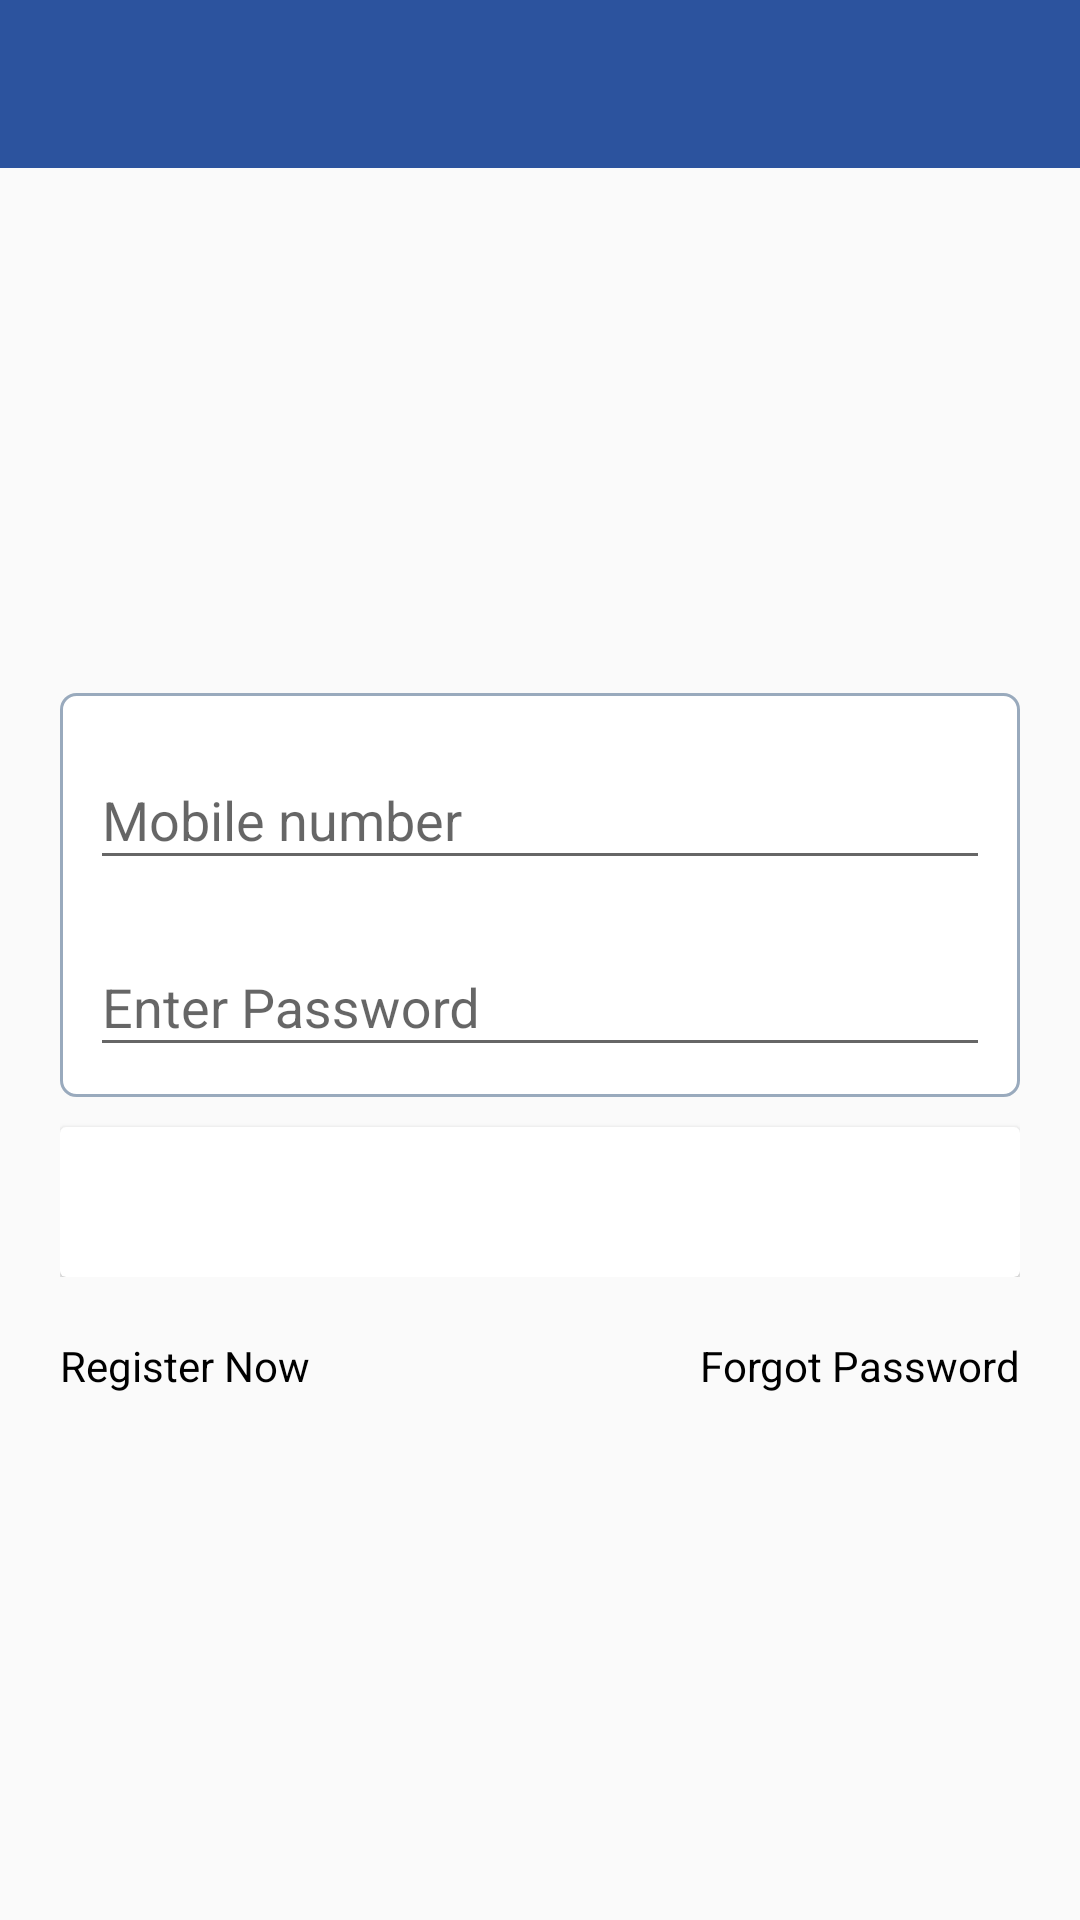

This screen was rendered from an Android layout file. Write that file and the resources it references.
<!-- AndroidManifest.xml: application theme AppTheme -->
<!-- res/layout/activity_login.xml -->
<LinearLayout xmlns:android="http://schemas.android.com/apk/res/android"
    xmlns:card_view="http://schemas.android.com/apk/res-auto"
    xmlns:tools="http://schemas.android.com/tools"
    xmlns:app="http://schemas.android.com/apk/res/com.hcs.activities"
    android:layout_width="match_parent"
    android:layout_height="match_parent"

    android:orientation="vertical"
    tools:context="${relativePackage}.${activityClass}" >

    <include
        android:id="@+id/toolbar"
        layout="@layout/toolbar" />

    <LinearLayout
        android:layout_width="match_parent"
        android:layout_height="match_parent"
        android:layout_margin="@dimen/size20"
        android:gravity="center"
        android:orientation="vertical" >

        <LinearLayout
            android:layout_width="match_parent"
            android:layout_height="wrap_content"
            android:background="@drawable/layout_bg"
            android:orientation="vertical" >

            <android.support.design.widget.TextInputLayout
                android:id="@+id/email_til"
                android:layout_width="match_parent"
                android:layout_height="wrap_content"
                android:layout_marginLeft="@dimen/size10"
                android:layout_marginRight="@dimen/size10"
                android:layout_marginTop="@dimen/size10" >

                <EditText
                    android:id="@+id/edit_text_mobile"
                    android:layout_width="match_parent"
                    android:layout_height="wrap_content"
                    android:hint="Mobile number"
                    android:inputType="textEmailAddress" />
            </android.support.design.widget.TextInputLayout>

            <android.support.design.widget.TextInputLayout
                android:layout_width="match_parent"
                android:layout_height="wrap_content"
                android:layout_marginBottom="@dimen/size10"
                android:layout_marginLeft="@dimen/size10"
                android:layout_marginRight="@dimen/size10"
                android:layout_marginTop="@dimen/size10" >

                <EditText
                    android:id="@+id/edit_text_pass"
                    android:layout_width="match_parent"
                    android:layout_height="wrap_content"
                    android:hint="@string/hint_pass"
                    android:inputType="textPassword" />
            </android.support.design.widget.TextInputLayout>
        </LinearLayout>

        <LinearLayout
            android:layout_width="match_parent"
            android:layout_height="wrap_content"
            android:orientation="vertical" >

            <android.support.v7.widget.CardView
                android:id="@+id/card_view"
                android:layout_width="fill_parent"
                android:layout_height="50dp"
                android:layout_gravity="center"
                android:onClick="signIn"
                android:layout_marginTop="10sp"
             app:cardBackgroundColor="#095B9C"
                card_view:cardCornerRadius="2dp"
                card_view:contentPadding="10dp" >

                <TextView
                    android:id="@+id/textView"
                    android:layout_width="wrap_content"
                    android:layout_height="wrap_content"
                    android:layout_gravity="center"
                    android:gravity="center"
                    android:text="Sign In"
                    android:textColor="#fff"
                    android:textStyle="bold" />
            </android.support.v7.widget.CardView>
        </LinearLayout>
        
        <RelativeLayout 
            android:layout_width="match_parent"
            android:layout_marginTop="20dp"
            android:layout_height="wrap_content">

            <TextView
                android:id="@+id/textView2"
                android:layout_width="wrap_content"
                android:layout_height="wrap_content"
                android:layout_alignBaseline="@+id/textView1"
                android:layout_alignBottom="@+id/textView1"
                   android:textColor="@color/black"
                android:layout_alignParentRight="true"
                android:text="Forgot Password" />

            <TextView
                android:id="@+id/textView_register"
                android:layout_width="wrap_content"
                android:layout_height="wrap_content"
                android:onClick="registerNow"
                android:textColor="@color/black"
                android:layout_alignParentLeft="true"
                android:layout_alignParentTop="true"
                android:text="Register Now" />
            
        </RelativeLayout>
    </LinearLayout>

</LinearLayout>
<!-- res/layout/toolbar.xml (included above) -->
<?xml version="1.0" encoding="utf-8"?>

<android.support.v7.widget.Toolbar xmlns:android="http://schemas.android.com/apk/res/android"
    xmlns:local="http://schemas.android.com/apk/res-auto"
    android:id="@+id/toolbar"
    android:layout_width="fill_parent"
    android:layout_height="wrap_content"
    android:background="?attr/colorPrimary"
    android:gravity="center"
    android:minHeight="?attr/actionBarSize"
    local:popupTheme="@style/ThemeOverlay.AppCompat.Light"
    local:theme="@style/ThemeOverlay.AppCompat.Dark.ActionBar" >

    <TextView
        android:id="@+id/edit_text_heder"
        android:layout_width="match_parent"
        android:layout_height="wrap_content"
        android:layout_marginRight="@dimen/size10"
    
        android:textColor="#fff"
         android:gravity="center"
        android:textSize="20sp" />

</android.support.v7.widget.Toolbar>
<!-- resources referenced by this layout -->
<resources>
  <color name="black">#000000</color>
  <dimen name="size10">10dp</dimen>
  <dimen name="size20">20dp</dimen>
  <!-- drawable layout_bg (drawable) -->
  <?xml version="1.0" encoding="UTF-8"?>
  
  <shape xmlns:android="http://schemas.android.com/apk/res/android">
      <solid android:color="#FFFFFF"/>
      <stroke android:width="1dip" android:color="#99AABD" />
      <corners android:radius="5dip"/>
      <padding android:left="0dip" android:top="0dip" android:right="0dip" android:bottom="0dip" />
  </shape>
  <string name="hint_pass">Enter Password</string>
  <style name="AppTheme" parent="Theme.AppCompat.Light.DarkActionBar">
          <item name="windowNoTitle">true</item>
          <item name="windowActionBar">false</item>
          
          <item name="colorPrimary">@color/colorPrimary</item>
          <item name="colorPrimaryDark">@color/colorPrimaryDark</item>
          <item name="colorAccent">@color/colorAccent</item>
      </style>
  <color name="colorPrimary">#2C539E</color>
  <color name="colorPrimaryDark">#0288D1</color>
  <color name="colorAccent">#00BCD4</color>
</resources>
